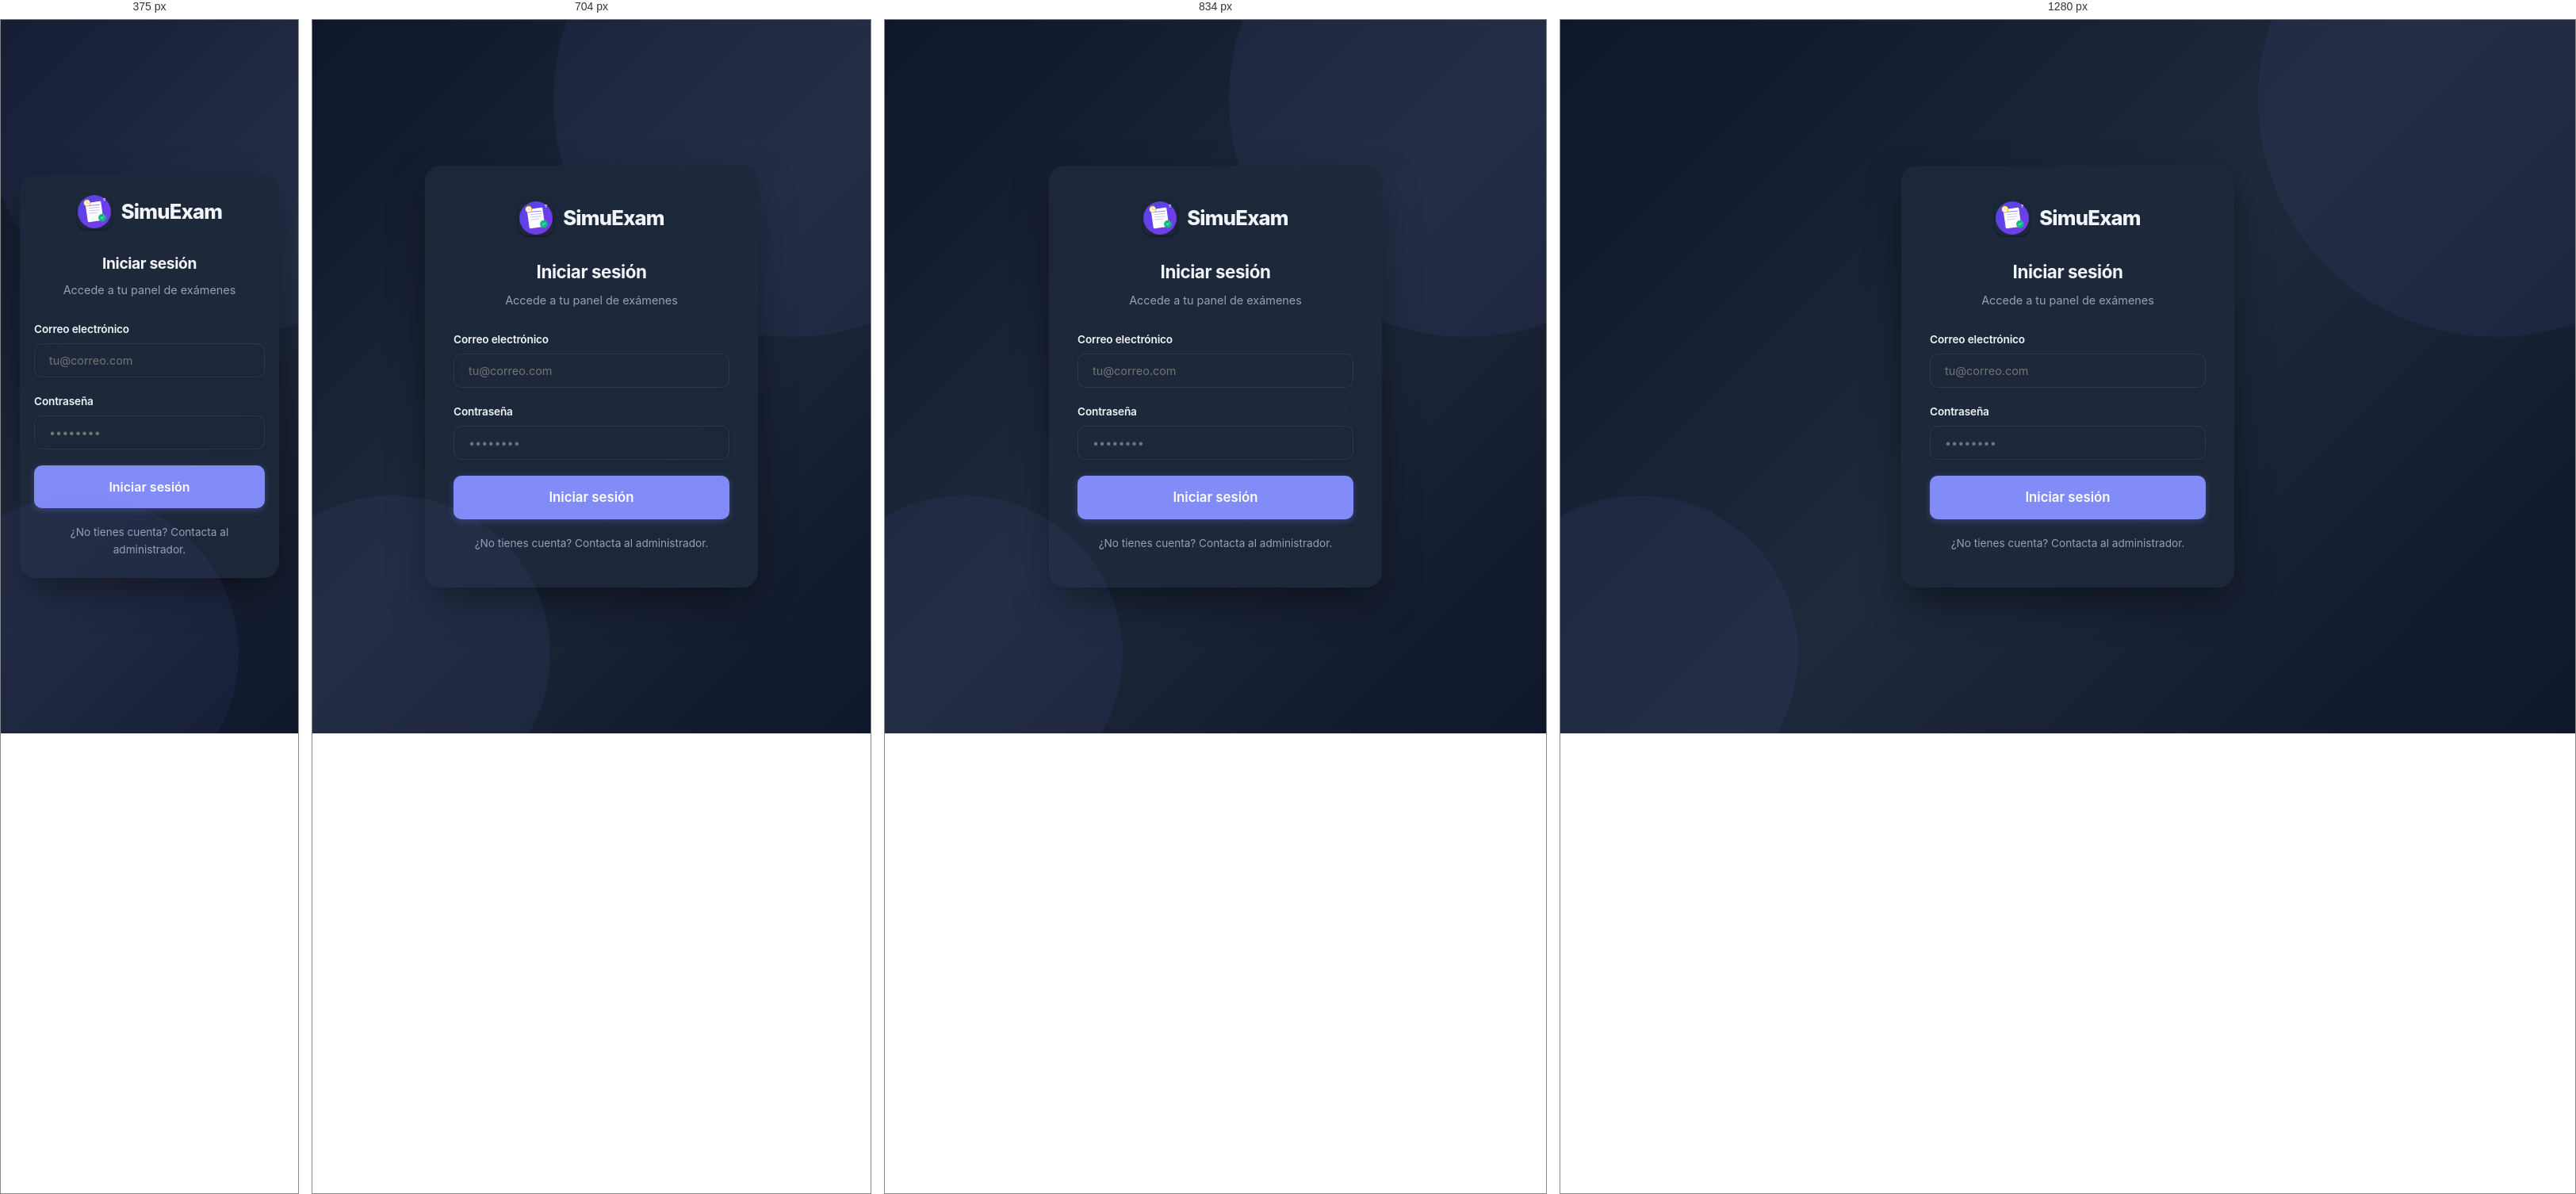
Rendered at 375 px, 704 px, 834 px and 1280 px, left to right.

<!-- file: index.html -->
<!DOCTYPE html>
<html lang="es">
<head>
  <meta charset="UTF-8">
  <meta name="viewport" content="width=device-width, initial-scale=1.0">
  <title>SimuExam — Iniciar sesión</title>
  <link rel="icon" type="image/svg+xml" href="logo.svg">
  <link rel="apple-touch-icon" href="logo.svg">
  <link rel="manifest" href="site.webmanifest">
  <meta name="theme-color" content="#0F172A">
  <meta name="apple-mobile-web-app-capable" content="yes">
  <meta name="apple-mobile-web-app-status-bar-style" content="black-translucent">
  <link rel="stylesheet" href="css/style.css">
</head>
<body>
  <div class="auth-page">
    <div class="auth-card">
      <div class="auth-logo">
        <img src="logo.svg" alt="SimuExam">
        <span>SimuExam</span>
      </div>

      <div id="loginView">
        <div class="auth-title">Iniciar sesión</div>
        <div class="auth-subtitle">Accede a tu panel de exámenes</div>

        <form id="loginForm" onsubmit="handleLogin(event)">
          <div class="form-group">
            <label class="form-label" for="loginEmail">Correo electrónico</label>
            <input class="form-input" id="loginEmail" type="email" placeholder="tu@correo.com" required autocomplete="email">
          </div>
          <div class="form-group">
            <label class="form-label" for="loginPassword">Contraseña</label>
            <input class="form-input" id="loginPassword" type="password" placeholder="••••••••" required autocomplete="current-password">
          </div>
          <button type="submit" class="btn btn-primary btn-block btn-lg" id="loginBtn">
            Iniciar sesión
          </button>
        </form>

        <div class="auth-footer" style="margin-top:20px;">
          ¿No tienes cuenta? Contacta al administrador.
        </div>
      </div>
    </div>
  </div>

  <script src="js/utils.js"></script>
  <script>initTheme();</script>
  <script src="https://unpkg.com/lucide@latest/dist/umd/lucide.min.js"></script>
  <script>initIcons();</script>
  <script src="js/api.js"></script>
  <script src="js/auth.js"></script>
  <script>
    async function handleLogin(e) {
      e.preventDefault();
      const email = $('#loginEmail').value.trim();
      const password = $('#loginPassword').value;
      const btn = $('#loginBtn');

      btn.disabled = true; btn.textContent = 'Ingresando...';

      try {
        await login(email, password);
        toastSuccess('Inicio de sesión exitoso');
        setTimeout(() => {
          if (isAdmin()) window.location.href = 'admin.html';
          else window.location.href = 'dashboard.html';
        }, 200);
      } catch (err) {
        toastError(err.message);
      } finally {
        btn.disabled = false; btn.textContent = 'Iniciar sesión';
      }
    }

    checkSession().then(session => {
      if (session) {
        if (isAdmin()) window.location.href = 'admin.html';
        else window.location.href = 'dashboard.html';
      }
    });
  </script>
</body>
</html>


/* @media block from style.css */
@media (max-width: 900px) {
  .dashboard-grid { grid-template-columns: 1fr; }
}

/* @media block from style.css */
@media (max-width: 768px) {
  .admin-layout { grid-template-columns: 1fr; }
  .admin-sidebar {
    display: flex;
    overflow-x: auto;
    border-right: none;
    border-bottom: 1px solid var(--border);
    padding: 0;
    min-width: auto;
    -webkit-overflow-scrolling: touch;
  }
  .admin-sidebar-section { display: none; }
  .admin-sidebar-link {
    flex: 1 0 auto;
    justify-content: center;
    padding: 14px 16px;
    border-right: none;
    border-bottom: 3px solid transparent;
    white-space: nowrap;
    font-size: 0.82rem;
  }
  .admin-sidebar-link.active {
    border-right: none;
    border-bottom-color: var(--primary);
  }
  .admin-sidebar-icon { display: none; }
}

/* @media block from style.css */
@media (max-width: 600px) {
  .results-stats { grid-template-columns: 1fr; }
}

/* @media block from style.css */
@media (max-width: 640px) {
  .container { padding: 0 16px; }
  .nav { padding: 0 16px; }
  .nav-inner { height: 56px; }
  .nav-brand { font-size: 1rem; }
  .nav-link { padding: 6px 10px; font-size: 0.8rem; }
  .exam-progress { flex-wrap: wrap; gap: 8px; }
  .auth-card { padding: 32px 24px; }
  .modal { padding: 24px 20px; }
  .admin-content { padding: 16px; }
  .admin-layout { grid-template-columns: 1fr; }
  .exam-container { padding: 16px 12px 32px; }
  .question-card { padding: 24px 20px; }
  .question-text { font-size: 1.05rem; }
  .q-header { flex-wrap: wrap; gap: 8px; }
  .radio-label { padding: 14px 16px; font-size: 0.88rem; min-height: 48px; }
  .option-indicator { width: 20px; height: 20px; min-width: 20px; }
  .question-image { max-height: 200px; }
  .exam-actions {
    flex-direction: column;
    gap: 10px;
  }
  .exam-actions .btn { width: 100%; margin: 0 !important; }
  .results-stats { grid-template-columns: 1fr; }
  .results-score-circle { width: 120px; height: 120px; font-size: 2.2rem; }
}

/* @media block from style.css */
@media (max-width: 480px) {
  .question-card { padding: 18px 14px; }
  .question-text { font-size: 1rem; }
  .radio-label { padding: 16px 14px; font-size: 0.92rem; min-height: 48px; }
  .option-indicator { width: 24px; height: 24px; min-width: 24px; }
  .exam-progress { flex-wrap: wrap; gap: 6px; padding: 12px 16px; }
  .exam-actions {
    flex-direction: column;
    gap: 10px;
  }
  .exam-actions .btn { width: 100%; margin: 0 !important; }
  .btn-lg { padding: 16px 24px; font-size: 1rem; }
  .auth-card { padding: 24px 18px; }
  .auth-title { font-size: 1.2rem; }
  .modal { padding: 20px 16px; }
}